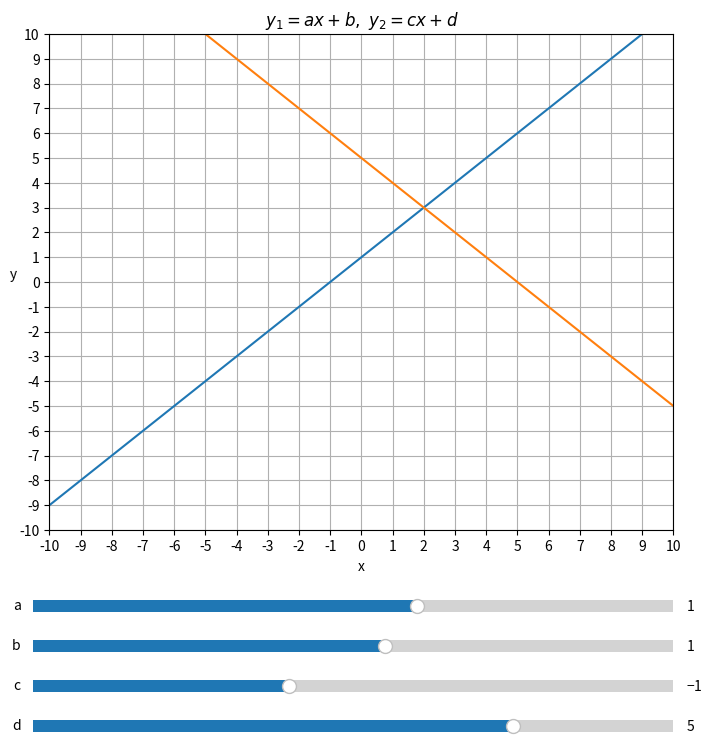

Here is the Python script that generated this plot:
# 01_schnittpunkt1.py
import numpy as np
import matplotlib.pyplot as plt
from matplotlib.widgets import Slider

fig, ax = plt.subplots(figsize=(8, 8))
plt.title(r'$y_{1}=ax+b,\  y_{2}=cx+d$')
plt.xlabel('x')
plt.ylabel('y', rotation=True)
plt.subplots_adjust(left=0.12, bottom=0.26)
plt.xlim(-10, 10)
plt.ylim(-10, 10)
plt.xticks(np.arange(-10, 11, 1))
plt.yticks(np.arange(-10, 11, 1))
x = np.arange(-10, 10, 0.001)


# 1. Funktion
def f1(x, a=1, b=1):
    return a * x + b


# 2. Funktion
def f2(x, c=-1, d=5):
    return c * x + d


# Initialisierung
y1, y2 = plt.plot(x, f1(x, 1, 1), x, f2(x, -1, 5), lw=1.5)
# x-, y-Position, Laenge, Hoehe
xyA = plt.axes([0.1, 0.15, 0.8, 0.03])
xyB = plt.axes([0.1, 0.10, 0.8, 0.03])
xyC = plt.axes([0.1, 0.05, 0.8, 0.03])
xyD = plt.axes([0.1, 0.00, 0.8, 0.03])
# Slider Objekte erzeugen
sldA = Slider(xyA, 'a', -5.0, 5.0, valinit=1, valstep=0.1)
sldB = Slider(xyB, 'b', -10.0, 10.0, valinit=1, valstep=0.1)
sldC = Slider(xyC, 'c', -5.0, 5.0, valinit=-1, valstep=0.1)
sldD = Slider(xyD, 'd', -10.0, 10.0, valinit=5, valstep=0.1)


# neue Positionen berechnen
def update(val):
    a = sldA.val
    b = sldB.val
    c = sldC.val
    d = sldD.val
    y1.set_data(x, f1(x, a, b))
    y2.set_data(x, f2(x, c, d))
    # fig.canvas.draw_idle()


# Änderungen abfragen
sldA.on_changed(update)
sldB.on_changed(update)
sldC.on_changed(update)
sldD.on_changed(update)
ax.grid(True)
plt.show()
